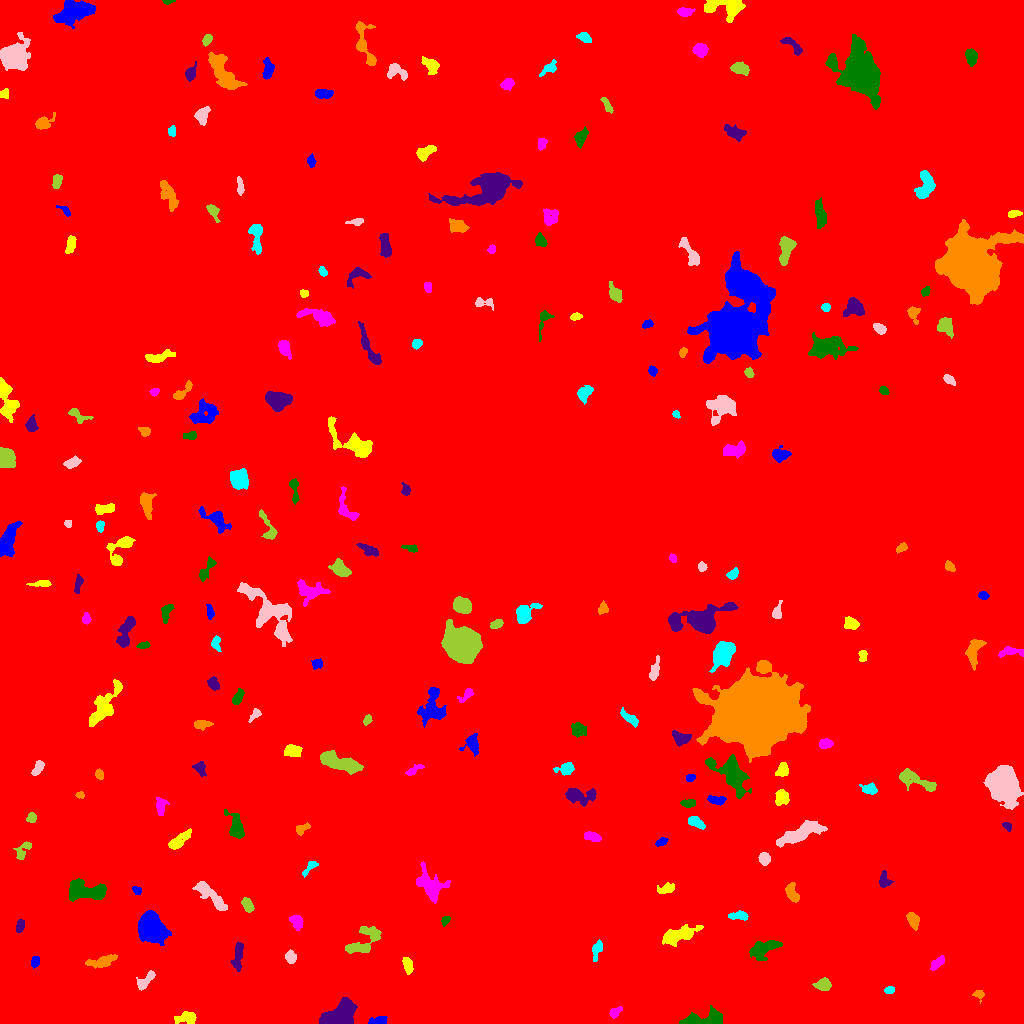

The file beside this chart, header and first rows:
ID, X, Y, A, B, theta, total_flux, mu_max, mu_median, mu_mean, R_fwhm, R_e, R10, R90, x_start, x_end, y_start, y_end, area, greylevel
0, 492.2, 502.3, 294.1, 288.2, -0.8785, 3607046, 19.0, 3.0, 3.949, 115.7, 263.5, 100.5, 420.8, 0, 1023, 0, 1023, 913368, 3.949
1, 379, 2.528, 4.364, 1.907, 0.1319, 487.0, 9.0, 3.0, 3.718, 3.7, 3.241, 1.262, 5.441, 368, 387, 0, 7, 131, 12.72
2, 186.4, 5.692, 5.177, 2.755, 0.07613, 549.0, 6.0, 3.0, 2.602, 6.024, 4.514, 1.784, 6.887, 174, 196, 0, 12, 211, 11.6
3, 614.9, 11.35, 3.485, 2.15, 0.6411, 385.0, 6.0, 4.0, 3.565, 5.046, 3.478, 1.382, 5.202, 609, 622, 5, 17, 108, 11.56
4, 702.3, 3.812, 12.56, 2.949, 0.1191, 2170, 17.0, 5.0, 5.242, 4.514, 5.836, 2.034, 9.424, 679, 722, 0, 18, 414, 14.24
5, 339.3, 8.442, 9.64, 5.255, 0.4825, 4301, 15.0, 7.0, 6.637, 9.575, 8.234, 3.192, 12.14, 319, 357, 0, 26, 648, 15.64
6, 978.8, 29.0, 2.566, 2.176, -0.9628, 203.0, 5.0, 2.0, 2.307, 3.338, 2.764, 1.128, 4.406, 972, 984, 20, 33, 88, 11.31
7, 889.4, 33.62, 2.084, 1.645, 0.2175, 237.0, 8.0, 3.0, 3.247, 3.09, 2.257, 0.7979, 3.742, 884, 894, 30, 37, 73, 13.25
8, 145.2, 42.54, 6.094, 2.258, 0.7885, 606.0, 8.0, 3.0, 3.189, 5.015, 4.107, 1.596, 6.507, 136, 155, 33, 53, 190, 13.19
9, 823.6, 38.4, 3.468, 2.623, -0.01578, 760.0, 12.0, 4.0, 4.318, 4.334, 3.7, 1.382, 6.077, 812, 831, 33, 46, 176, 13.32
10, 732.7, 54.69, 4.406, 2.057, -0.4969, 317.0, 5.0, 2.0, 2.314, 3.785, 3.432, 1.382, 5.585, 725, 740, 50, 63, 137, 11.31
11, 35.23, 61.53, 2.798, 1.975, 1.384, 277.0, 7.0, 3.0, 2.978, 3.192, 2.877, 0.9772, 4.549, 31, 39, 55, 67, 93, 11.98
12, 407.7, 57.92, 4.088, 1.957, -1.353, 568.0, 8.0, 4.0, 3.89, 4.983, 3.656, 1.493, 5.557, 402, 413, 49, 66, 146, 19.89
13, 938.1, 61.13, 4.487, 1.929, 0.6941, 432.0, 8.0, 3.0, 3.086, 4.146, 3.613, 1.262, 5.67, 930, 944, 53, 68, 140, 12.09
14, 762.5, 74.6, 7.651, 3.56, 0.3941, 1695, 11.0, 4.0, 4.313, 6.283, 5.836, 2.257, 9.458, 749, 782, 63, 83, 393, 13.31
15, 237.8, 66.27, 7.904, 2.187, 1.413, 552.0, 5.0, 2.0, 2.369, 5.944, 4.787, 1.871, 7.225, 230, 243, 52, 82, 233, 11.37
16, 101.4, 61.66, 7.241, 2.383, 0.191, 823.0, 10.0, 3.0, 3.082, 4.37, 4.583, 1.693, 7.632, 85, 117, 55, 69, 267, 12.08
17, 596.8, 74.45, 4.982, 2.092, 1.317, 496.0, 7.0, 3.0, 3.242, 3.989, 3.742, 1.493, 6.077, 592, 602, 62, 84, 153, 12.24
18, 290.6, 66.01, 2.836, 2.243, -1.334, 545.0, 10.0, 4.0, 4.258, 4.184, 3.241, 1.262, 5.109, 285, 296, 60, 74, 128, 14.26
19, 364.3, 83.5, 10.95, 5.376, 0.7016, 1551, 9.0, 3.0, 3.401, 6.024, 6.77, 2.585, 10.52, 345, 381, 70, 97, 456, 12.4
20, 480.1, 72.64, 23.04, 14.11, 0.4055, 210300, 155.0, 14.0, 26.55, 14.06, 19.58, 6.864, 37.62, 381, 547, 8, 126, 7920, 33.55
21, 152.2, 94.07, 6.797, 5.484, -0.9186, 8631, 34.0, 9.0, 11.01, 7.736, 7.464, 2.877, 12.46, 138, 171, 78, 113, 784, 20.01
22, 679.6, 88.69, 10.03, 3.399, 0.3351, 2310, 11.0, 5.0, 5.044, 7.378, 7.092, 2.764, 10.82, 662, 703, 77, 99, 458, 12.04
23, 296.8, 101.5, 3.68, 2.596, -1.102, 789.0, 10.0, 5.0, 4.901, 5.171, 3.949, 1.596, 6.077, 289, 303, 93, 108, 161, 13.9
24, 445.3, 103, 2.121, 1.697, 0.8346, 265.0, 9.0, 3.0, 3.581, 3.038, 2.394, 0.9772, 3.742, 441, 450, 97, 107, 74, 19.58
25, 19.9, 97.33, 3.295, 1.943, 1.285, 279.0, 5.0, 3.0, 2.683, 4.442, 3.338, 1.262, 4.983, 16, 24, 91, 104, 104, 12.68
26, 913.2, 103.3, 3.914, 2.298, -1.211, 876.0, 13.0, 5.0, 5.123, 4.297, 3.785, 1.493, 6.077, 906, 919, 93, 111, 171, 14.12
27, 739.1, 107.7, 5.053, 2.059, -0.0322, 519.0, 7.0, 3.0, 3.507, 4.72, 4.029, 1.596, 6.103, 728, 748, 103, 113, 148, 11.51
28, 210.3, 128, 11.49, 2.97, -0.7475, 1464, 8.0, 3.0, 3.624, 7.632, 6.482, 2.523, 10.14, 192, 227, 113, 142, 404, 12.62
29, 247.7, 118.3, 3.408, 2.14, -1.007, 386.0, 7.0, 2.5, 2.718, 3.868, 3.432, 1.262, 5.412, 241, 254, 111, 126, 142, 12.72
30, 326.6, 119.6, 7.583, 2.412, 0.0854, 776.0, 7.0, 3.0, 3.527, 5.67, 4.787, 1.871, 7.421, 316, 342, 114, 125, 220, 11.53
31, 136.7, 133.1, 2.464, 1.685, -0.6361, 220.0, 7.0, 3.0, 3.099, 3.241, 2.646, 0.9772, 3.989, 132, 141, 129, 137, 71, 13.1
32, 665.3, 134.3, 4.399, 2.173, 0.2412, 340.0, 5.0, 2.0, 2.252, 4.514, 3.742, 1.382, 5.809, 657, 674, 130, 141, 151, 11.25
33, 431.1, 138, 8.655, 5.543, -0.909, 1520, 7.0, 2.0, 2.82, 6.333, 7.247, 2.706, 11.53, 416, 450, 120, 162, 539, 11.82
34, 84.47, 131.8, 10.72, 4.506, -0.05065, 2497, 11.0, 4.0, 4.305, 7.181, 7.225, 2.764, 11.47, 69, 106, 122, 145, 580, 13.31
35, 884, 143.1, 4.01, 2.825, -1.439, 557.0, 7.0, 4.0, 3.789, 5.202, 3.949, 1.596, 5.89, 879, 894, 136, 153, 147, 11.79
36, 792, 130.1, 5.168, 2.494, -1.196, 599.0, 8.0, 3.0, 3.088, 4.687, 4.146, 1.596, 6.652, 785, 799, 121, 141, 194, 12.09
37, 310, 156.4, 5.212, 1.848, 0.7957, 453.0, 10.0, 3.0, 3.872, 3.29, 3.338, 1.128, 5.382, 302, 318, 146, 162, 117, 11.87
38, 764.2, 165.3, 2.926, 2.433, -1.155, 581.0, 11.0, 4.0, 4.304, 3.523, 3.385, 1.262, 5.412, 758, 770, 158, 171, 135, 17.3
39, 23.64, 173.6, 6.033, 2.793, 0.8912, 518.0, 7.0, 3.0, 3.083, 4.107, 3.949, 1.493, 6.457, 13, 31, 164, 182, 168, 11.08
40, 904.6, 179.6, 2.174, 1.699, 0.09576, 225.0, 7.0, 3.0, 3.462, 2.985, 2.394, 0.9772, 3.785, 900, 910, 175, 183, 65, 12.46
41, 661.4, 181.8, 2.768, 1.649, 0.4739, 161.0, 4.0, 2.0, 1.809, 3.989, 2.646, 1.128, 4.184, 655, 668, 177, 186, 89, 12.81
42, 178.8, 182.8, 7.181, 2.449, 0.6735, 1172, 10.0, 4.0, 4.707, 6.155, 4.951, 1.954, 7.838, 168, 191, 174, 195, 249, 13.71
43, 592.2, 186.6, 4.512, 2.165, -0.2669, 644.0, 7.0, 5.0, 4.411, 5.585, 4.068, 1.693, 6.05, 584, 601, 182, 192, 146, 13.41
44, 236.7, 196.9, 7.099, 3.127, -1.204, 1299, 11.0, 4.0, 4.204, 5.441, 5.232, 2.034, 8.463, 224, 244, 185, 214, 309, 13.2
45, 1007, 197.1, 2.63, 1.783, -0.8536, 372.0, 10.0, 5.0, 5.314, 3.478, 2.646, 0.9772, 4.146, 1002, 1011, 192, 201, 70, 12.31
46, 301.7, 194.4, 3.88, 2.056, 0.5538, 301.0, 6.0, 3.0, 2.595, 4.442, 3.338, 1.262, 5.078, 296, 310, 188, 201, 116, 11.59
47, 695.7, 201, 4.476, 2.163, -0.4695, 527.0, 7.0, 3.0, 3.273, 4.754, 3.909, 1.596, 6.077, 688, 705, 194, 207, 161, 12.27
48, 799.8, 190, 12, 3.287, 0.3793, 3352, 14.0, 5.0, 5.672, 8.117, 7.399, 2.932, 11.74, 776, 827, 176, 203, 591, 13.67
49, 31.32, 206, 2.449, 2.069, 0.9492, 223.0, 5.0, 2.0, 2.424, 3.7, 2.877, 1.128, 4.478, 26, 36, 201, 211, 92, 11.42
50, 404.8, 211.2, 1.828, 1.536, -0.78, 164.0, 7.0, 3.0, 3.216, 2.706, 2.034, 0.7979, 3.29, 401, 409, 208, 215, 51, 12.22
51, 716.3, 223.5, 4.601, 1.885, -0.1219, 346.0, 5.0, 2.0, 2.42, 4.618, 3.656, 1.382, 5.698, 707, 726, 218, 228, 143, 12.42
52, 781.9, 225.8, 3.527, 3.205, -1.532, 723.0, 9.0, 4.0, 3.766, 4.886, 4.297, 1.693, 6.531, 775, 789, 218, 234, 192, 13.77
53, 160.8, 216.7, 4.569, 2.26, 1.54, 404.0, 6.0, 2.0, 2.525, 4.983, 3.742, 1.493, 6.024, 156, 169, 208, 226, 160, 14.53
54, 688.2, 220.1, 3.534, 1.995, 0.02404, 443.0, 7.0, 4.0, 3.955, 4.478, 3.478, 1.382, 5.262, 680, 695, 216, 224, 112, 11.96
55, 579.2, 227.8, 8.268, 3.478, -0.06485, 1478, 10.0, 4.0, 4.14, 6.652, 5.642, 2.185, 9.15, 565, 596, 217, 235, 357, 13.14
56, 80.13, 228.7, 2.01, 1.619, -0.06608, 183.0, 6.0, 3.0, 3.211, 3.338, 2.257, 0.9772, 3.478, 75, 84, 225, 232, 57, 12.21
57, 870.2, 234.0, 3.443, 2.251, -0.1096, 420.0, 9.0, 3.0, 2.819, 3.241, 3.385, 1.128, 5.323, 859, 877, 229, 241, 149, 13.82
58, 1003, 240.4, 7.291, 6.028, -1.2, 27611, 96.0, 14.0, 25.06, 8.368, 7.878, 3.09, 13.62, 983, 1023, 214, 258, 1102, 33.06
59, 916.3, 243.1, 12.39, 3.264, -0.414, 812.0, 7.0, 2.0, 2.077, 4.687, 5.726, 2.185, 9.288, 899, 936, 232, 255, 391, 11.08
... 185 more rows
